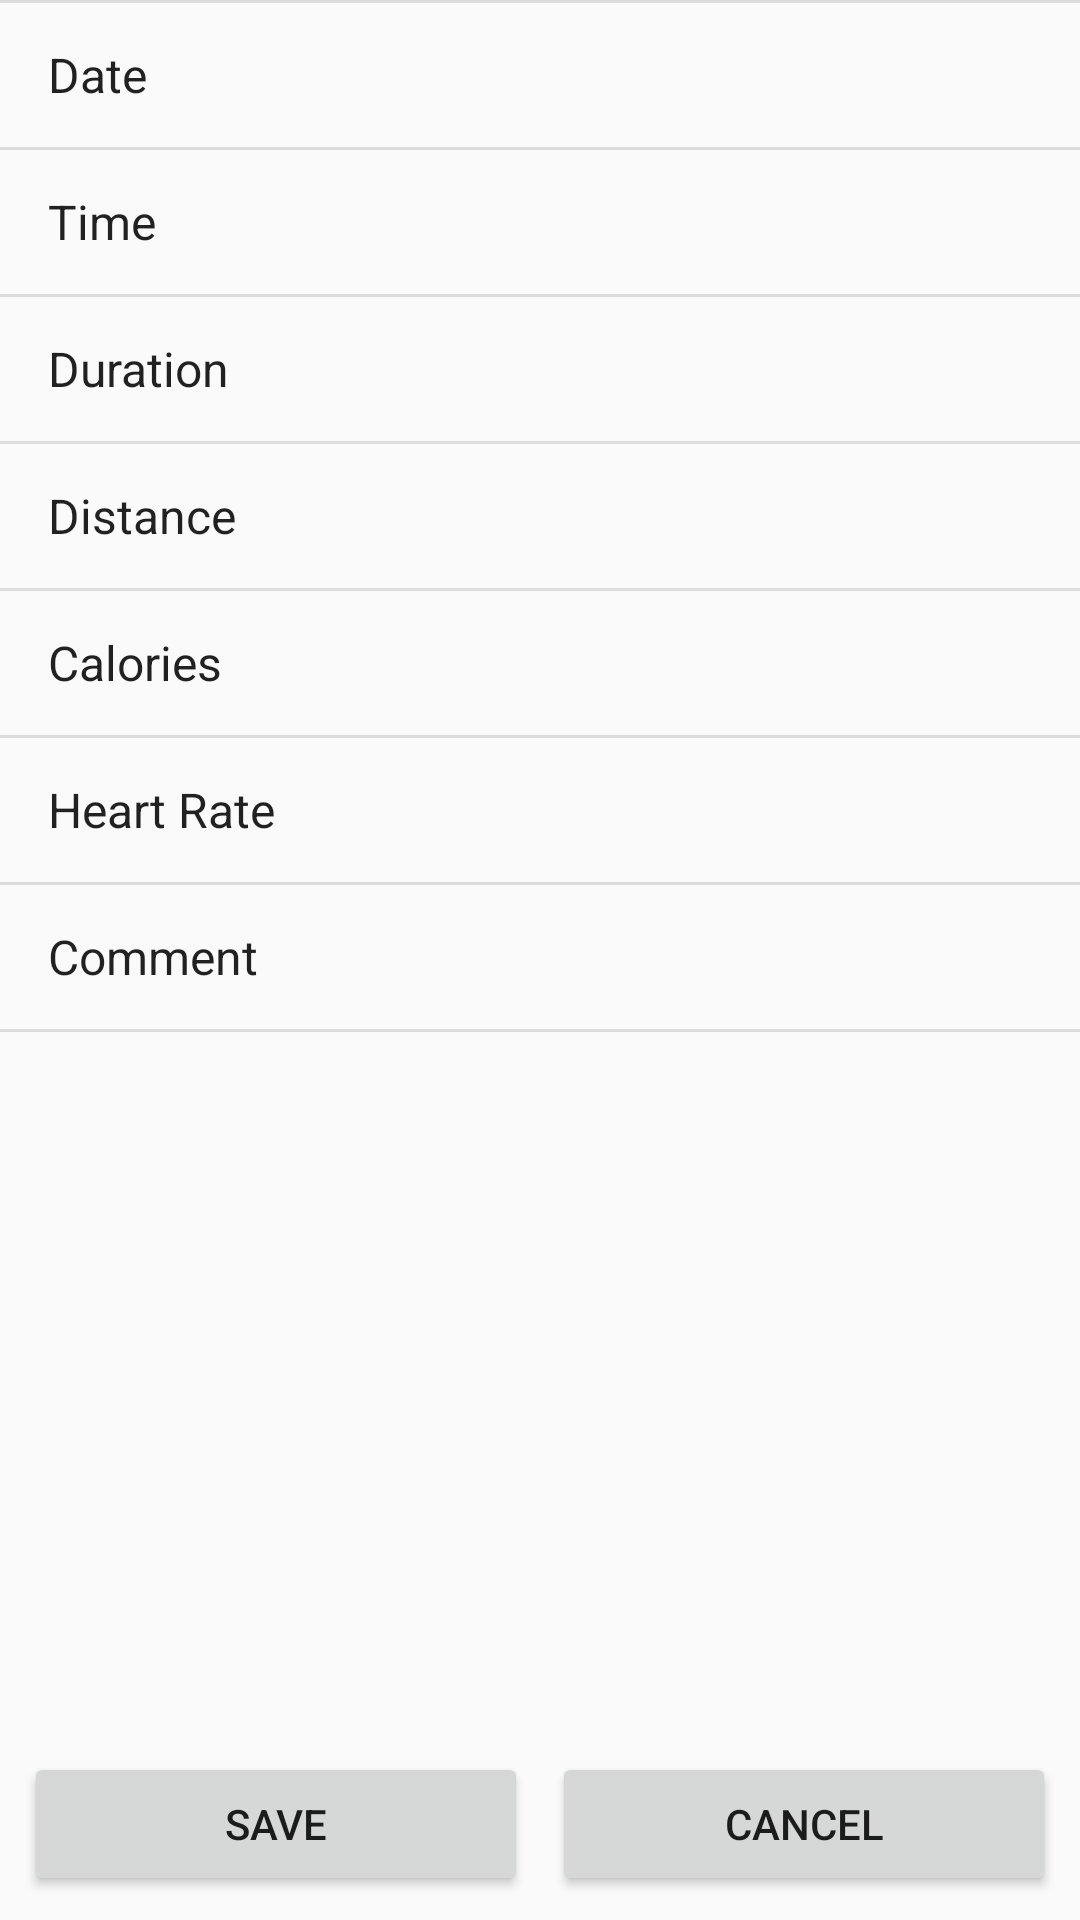

Produce the Android XML layout that renders to this screen, including the resource entries it uses.
<!-- AndroidManifest.xml: activity theme Theme.Navdeep_Bilin_MyRuns5 -->
<!-- res/layout/activity_manual_entry.xml -->
<?xml version="1.0" encoding="utf-8"?>
<LinearLayout xmlns:android="http://schemas.android.com/apk/res/android"
    android:orientation="vertical"
    android:layout_width="match_parent"
    android:layout_height="match_parent">

    
    <ScrollView
        android:layout_width="match_parent"
        android:layout_height="0dp"
        android:layout_weight="1">

        <LinearLayout
            android:layout_width="match_parent"
            android:layout_height="wrap_content"
            android:orientation="vertical"
            android:divider="?android:attr/listDivider"
            android:showDividers="beginning|middle|end">

            
            <LinearLayout
                android:id="@+id/rowDate"
                android:layout_width="match_parent"
                android:layout_height="wrap_content"
                android:minHeight="?attr/listPreferredItemHeightSmall"
                android:orientation="horizontal"
                android:gravity="center_vertical"
                android:paddingStart="16dp"
                android:paddingEnd="16dp"
                android:background="?attr/selectableItemBackground"
                android:clickable="true"
                android:focusable="true">

                <TextView
                    android:layout_width="0dp"
                    android:layout_height="wrap_content"
                    android:layout_weight="1"
                    android:text="Date"
                    android:textAppearance="?android:attr/textAppearanceListItem" />

                <TextView
                    android:id="@+id/tvDateValue"
                    android:layout_width="wrap_content"
                    android:layout_height="wrap_content"
                    android:text=""
                    android:textAppearance="?android:attr/textAppearanceSmall" />
            </LinearLayout>

            
            <LinearLayout
                android:id="@+id/rowTime"
                android:layout_width="match_parent"
                android:layout_height="wrap_content"
                android:minHeight="?attr/listPreferredItemHeightSmall"
                android:orientation="horizontal"
                android:gravity="center_vertical"
                android:paddingStart="16dp"
                android:paddingEnd="16dp"
                android:background="?attr/selectableItemBackground"
                android:clickable="true"
                android:focusable="true">

                <TextView
                    android:layout_width="0dp"
                    android:layout_height="wrap_content"
                    android:layout_weight="1"
                    android:text="Time"
                    android:textAppearance="?android:attr/textAppearanceListItem" />

                <TextView
                    android:id="@+id/tvTimeValue"
                    android:layout_width="wrap_content"
                    android:layout_height="wrap_content"
                    android:text=""
                    android:textAppearance="?android:attr/textAppearanceSmall" />
            </LinearLayout>

            
            <LinearLayout
                android:id="@+id/rowDuration"
                android:layout_width="match_parent"
                android:layout_height="wrap_content"
                android:minHeight="?attr/listPreferredItemHeightSmall"
                android:orientation="horizontal"
                android:gravity="center_vertical"
                android:paddingStart="16dp"
                android:paddingEnd="16dp"
                android:background="?attr/selectableItemBackground"
                android:clickable="true"
                android:focusable="true">

                <TextView
                    android:layout_width="0dp"
                    android:layout_height="wrap_content"
                    android:layout_weight="1"
                    android:text="Duration"
                    android:textAppearance="?android:attr/textAppearanceListItem" />

                <TextView
                    android:id="@+id/tvDurationValue"
                    android:layout_width="wrap_content"
                    android:layout_height="wrap_content"
                    android:text=""
                    android:textAppearance="?android:attr/textAppearanceSmall" />
            </LinearLayout>

            
            <LinearLayout
                android:id="@+id/rowDistance"
                android:layout_width="match_parent"
                android:layout_height="wrap_content"
                android:minHeight="?attr/listPreferredItemHeightSmall"
                android:orientation="horizontal"
                android:gravity="center_vertical"
                android:paddingStart="16dp"
                android:paddingEnd="16dp"
                android:background="?attr/selectableItemBackground"
                android:clickable="true"
                android:focusable="true">

                <TextView
                    android:layout_width="0dp"
                    android:layout_height="wrap_content"
                    android:layout_weight="1"
                    android:text="Distance"
                    android:textAppearance="?android:attr/textAppearanceListItem" />

                <TextView
                    android:id="@+id/tvDistanceValue"
                    android:layout_width="wrap_content"
                    android:layout_height="wrap_content"
                    android:text=""
                    android:textAppearance="?android:attr/textAppearanceSmall" />
            </LinearLayout>

            
            <LinearLayout
                android:id="@+id/rowCalories"
                android:layout_width="match_parent"
                android:layout_height="wrap_content"
                android:minHeight="?attr/listPreferredItemHeightSmall"
                android:orientation="horizontal"
                android:gravity="center_vertical"
                android:paddingStart="16dp"
                android:paddingEnd="16dp"
                android:background="?attr/selectableItemBackground"
                android:clickable="true"
                android:focusable="true">

                <TextView
                    android:layout_width="0dp"
                    android:layout_height="wrap_content"
                    android:layout_weight="1"
                    android:text="Calories"
                    android:textAppearance="?android:attr/textAppearanceListItem" />

                <TextView
                    android:id="@+id/tvCaloriesValue"
                    android:layout_width="wrap_content"
                    android:layout_height="wrap_content"
                    android:text=""
                    android:textAppearance="?android:attr/textAppearanceSmall" />
            </LinearLayout>

            
            <LinearLayout
                android:id="@+id/rowHeartRate"
                android:layout_width="match_parent"
                android:layout_height="wrap_content"
                android:minHeight="?attr/listPreferredItemHeightSmall"
                android:orientation="horizontal"
                android:gravity="center_vertical"
                android:paddingStart="16dp"
                android:paddingEnd="16dp"
                android:background="?attr/selectableItemBackground"
                android:clickable="true"
                android:focusable="true">

                <TextView
                    android:layout_width="0dp"
                    android:layout_height="wrap_content"
                    android:layout_weight="1"
                    android:text="Heart Rate"
                    android:textAppearance="?android:attr/textAppearanceListItem" />

                <TextView
                    android:id="@+id/tvHeartRateValue"
                    android:layout_width="wrap_content"
                    android:layout_height="wrap_content"
                    android:text=""
                    android:textAppearance="?android:attr/textAppearanceSmall" />
            </LinearLayout>

            
            <LinearLayout
                android:id="@+id/rowComment"
                android:layout_width="match_parent"
                android:layout_height="wrap_content"
                android:minHeight="?attr/listPreferredItemHeightSmall"
                android:orientation="horizontal"
                android:gravity="center_vertical"
                android:paddingStart="16dp"
                android:paddingEnd="16dp"
                android:background="?attr/selectableItemBackground"
                android:clickable="true"
                android:focusable="true">

                <TextView
                    android:layout_width="0dp"
                    android:layout_height="wrap_content"
                    android:layout_weight="1"
                    android:text="Comment"
                    android:textAppearance="?android:attr/textAppearanceListItem" />

                <TextView
                    android:id="@+id/tvCommentValue"
                    android:layout_width="wrap_content"
                    android:layout_height="wrap_content"
                    android:text=""
                    android:textAppearance="?android:attr/textAppearanceSmall" />
            </LinearLayout>

        </LinearLayout>
    </ScrollView>

    
    <LinearLayout
        android:layout_width="match_parent"
        android:layout_height="wrap_content"
        android:padding="8dp">

        <Button
            android:id="@+id/btnSave"
            android:layout_width="0dp"
            android:layout_height="wrap_content"
            android:layout_weight="1"
            android:text="SAVE" />

        <Space
            android:layout_width="8dp"
            android:layout_height="0dp" />

        <Button
            android:id="@+id/btnCancel"
            android:layout_width="0dp"
            android:layout_height="wrap_content"
            android:layout_weight="1"
            android:text="CANCEL" />
    </LinearLayout>
</LinearLayout>
<!-- resources referenced by this layout -->
<resources>
  <style name="Theme.Navdeep_Bilin_MyRuns5" parent="Theme.AppCompat.Light.NoActionBar" />
</resources>
